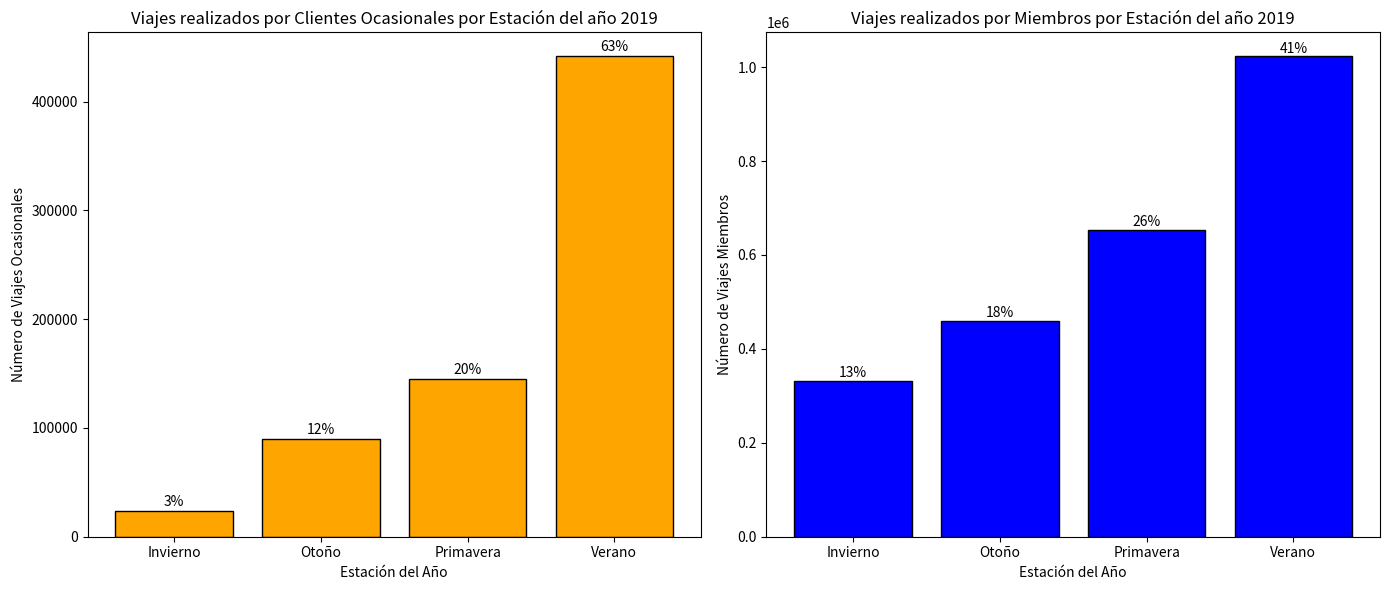

Generate this figure with matplotlib:
import matplotlib.pyplot as plt

# Datos proporcionados
data = [
    {"estación_del_año": "Invierno", "viajes_ocasionales": 23670, "porcentaje_ocasional": 3, "viajes_miembros": 330880, "porcentaje_miembro": 13},
    {"estación_del_año": "Otoño", "viajes_ocasionales": 89764, "porcentaje_ocasional": 12, "viajes_miembros": 459198, "porcentaje_miembro": 18},
    {"estación_del_año": "Primavera", "viajes_ocasionales": 145291, "porcentaje_ocasional": 20, "viajes_miembros": 653088, "porcentaje_miembro": 26},
    {"estación_del_año": "Verano", "viajes_ocasionales": 441593, "porcentaje_ocasional": 63, "viajes_miembros": 1022789, "porcentaje_miembro": 41}
]

# Extraer los datos para los gráficos
estaciones = [entry["estación_del_año"] for entry in data]
viajes_ocasionales = [entry["viajes_ocasionales"] for entry in data]
porcentaje_ocasional = [entry["porcentaje_ocasional"] for entry in data]
viajes_miembros = [entry["viajes_miembros"] for entry in data]
porcentaje_miembro = [entry["porcentaje_miembro"] for entry in data]

# Crear una figura y dos subgráficos
fig, axes = plt.subplots(1, 2, figsize=(14, 6))

# Gráfico para viajes ocasionales
bars_ocasionales = axes[0].bar(estaciones, viajes_ocasionales, color='orange', edgecolor='black')

# Añadir etiquetas con los porcentajes para viajes ocasionales
for bar, porcentaje in zip(bars_ocasionales, porcentaje_ocasional):
    yval = bar.get_height()
    axes[0].text(bar.get_x() + bar.get_width() / 2, yval + 2000, f'{porcentaje}%', ha='center', va='bottom')

axes[0].set_title('Viajes realizados por Clientes Ocasionales por Estación del año 2019')
axes[0].set_xlabel('Estación del Año')
axes[0].set_ylabel('Número de Viajes Ocasionales')

# Gráfico para viajes de miembros
bars_miembros = axes[1].bar(estaciones, viajes_miembros, color='blue', edgecolor='black')

# Añadir etiquetas con los porcentajes para viajes de miembros
for bar, porcentaje in zip(bars_miembros, porcentaje_miembro):
    yval = bar.get_height()
    axes[1].text(bar.get_x() + bar.get_width() / 2, yval + 2000, f'{porcentaje}%', ha='center', va='bottom')

axes[1].set_title('Viajes realizados por Miembros por Estación del año 2019')
axes[1].set_xlabel('Estación del Año')
axes[1].set_ylabel('Número de Viajes Miembros')

# Ajustar el espacio entre los gráficos y mostrar
plt.tight_layout()
plt.show()